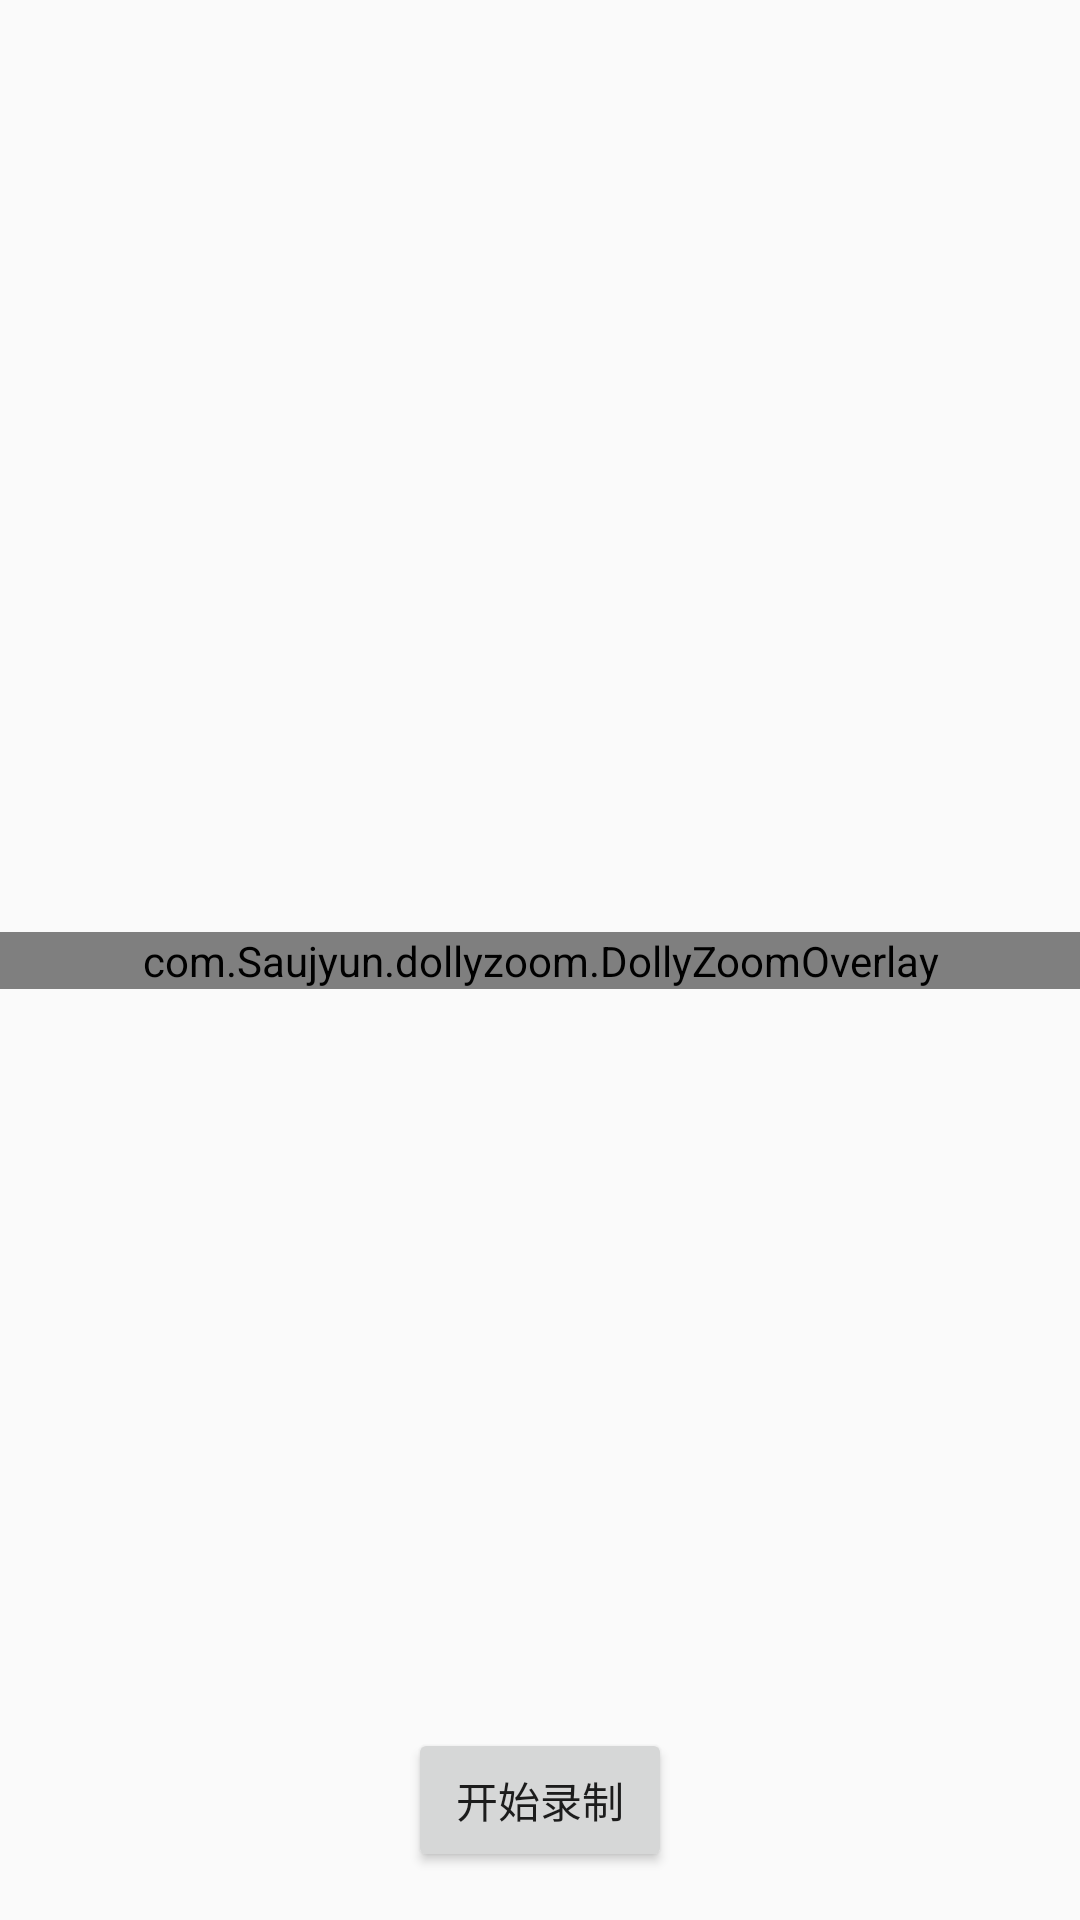

Here is an Android app screen rendered from its layout file. Give the layout XML and the strings, colors and styles it references.
<!-- AndroidManifest.xml: application theme Theme.DollyZoom -->
<!-- res/layout/activity_dolly_zoom.xml -->
<?xml version="1.0" encoding="utf-8"?>
<androidx.constraintlayout.widget.ConstraintLayout xmlns:android="http://schemas.android.com/apk/res/android"
    xmlns:app="http://schemas.android.com/apk/res-auto"
    android:layout_width="match_parent"
    android:layout_height="match_parent">

    <com.example.dollyzoom.AutoFitTextureView
        android:id="@+id/texture_view"
        android:layout_width="match_parent"
        android:layout_height="wrap_content"
        app:layout_constraintTop_toTopOf="parent"
        app:layout_constraintBottom_toBottomOf="parent"/>

    <com.example.dollyzoom.DollyZoomOverlay
        android:id="@+id/overlay"
        android:layout_width="0dp"
        android:layout_height="0dp"
        app:layout_constraintTop_toTopOf="@id/texture_view"
        app:layout_constraintBottom_toBottomOf="@id/texture_view"
        app:layout_constraintLeft_toLeftOf="@id/texture_view"
        app:layout_constraintRight_toRightOf="@id/texture_view"/>

    <Button
        android:id="@+id/record_button"
        android:layout_width="wrap_content"
        android:layout_height="wrap_content"
        android:layout_margin="16dp"
        android:text="开始录制"
        app:layout_constraintBottom_toBottomOf="parent"
        app:layout_constraintEnd_toEndOf="parent"
        app:layout_constraintStart_toStartOf="parent" />

    <TextView
        android:id="@+id/zoom_level"
        android:layout_width="wrap_content"
        android:layout_height="wrap_content"
        android:layout_margin="16dp"
        android:textColor="@android:color/white"
        android:textSize="18sp"
        app:layout_constraintBottom_toTopOf="@id/record_button"
        app:layout_constraintEnd_toEndOf="parent"
        app:layout_constraintStart_toStartOf="parent" />

</androidx.constraintlayout.widget.ConstraintLayout>
<!-- resources referenced by this layout -->
<resources>
  <style name="Theme.DollyZoom" parent="android:Theme.Material.Light.NoActionBar" />
</resources>
